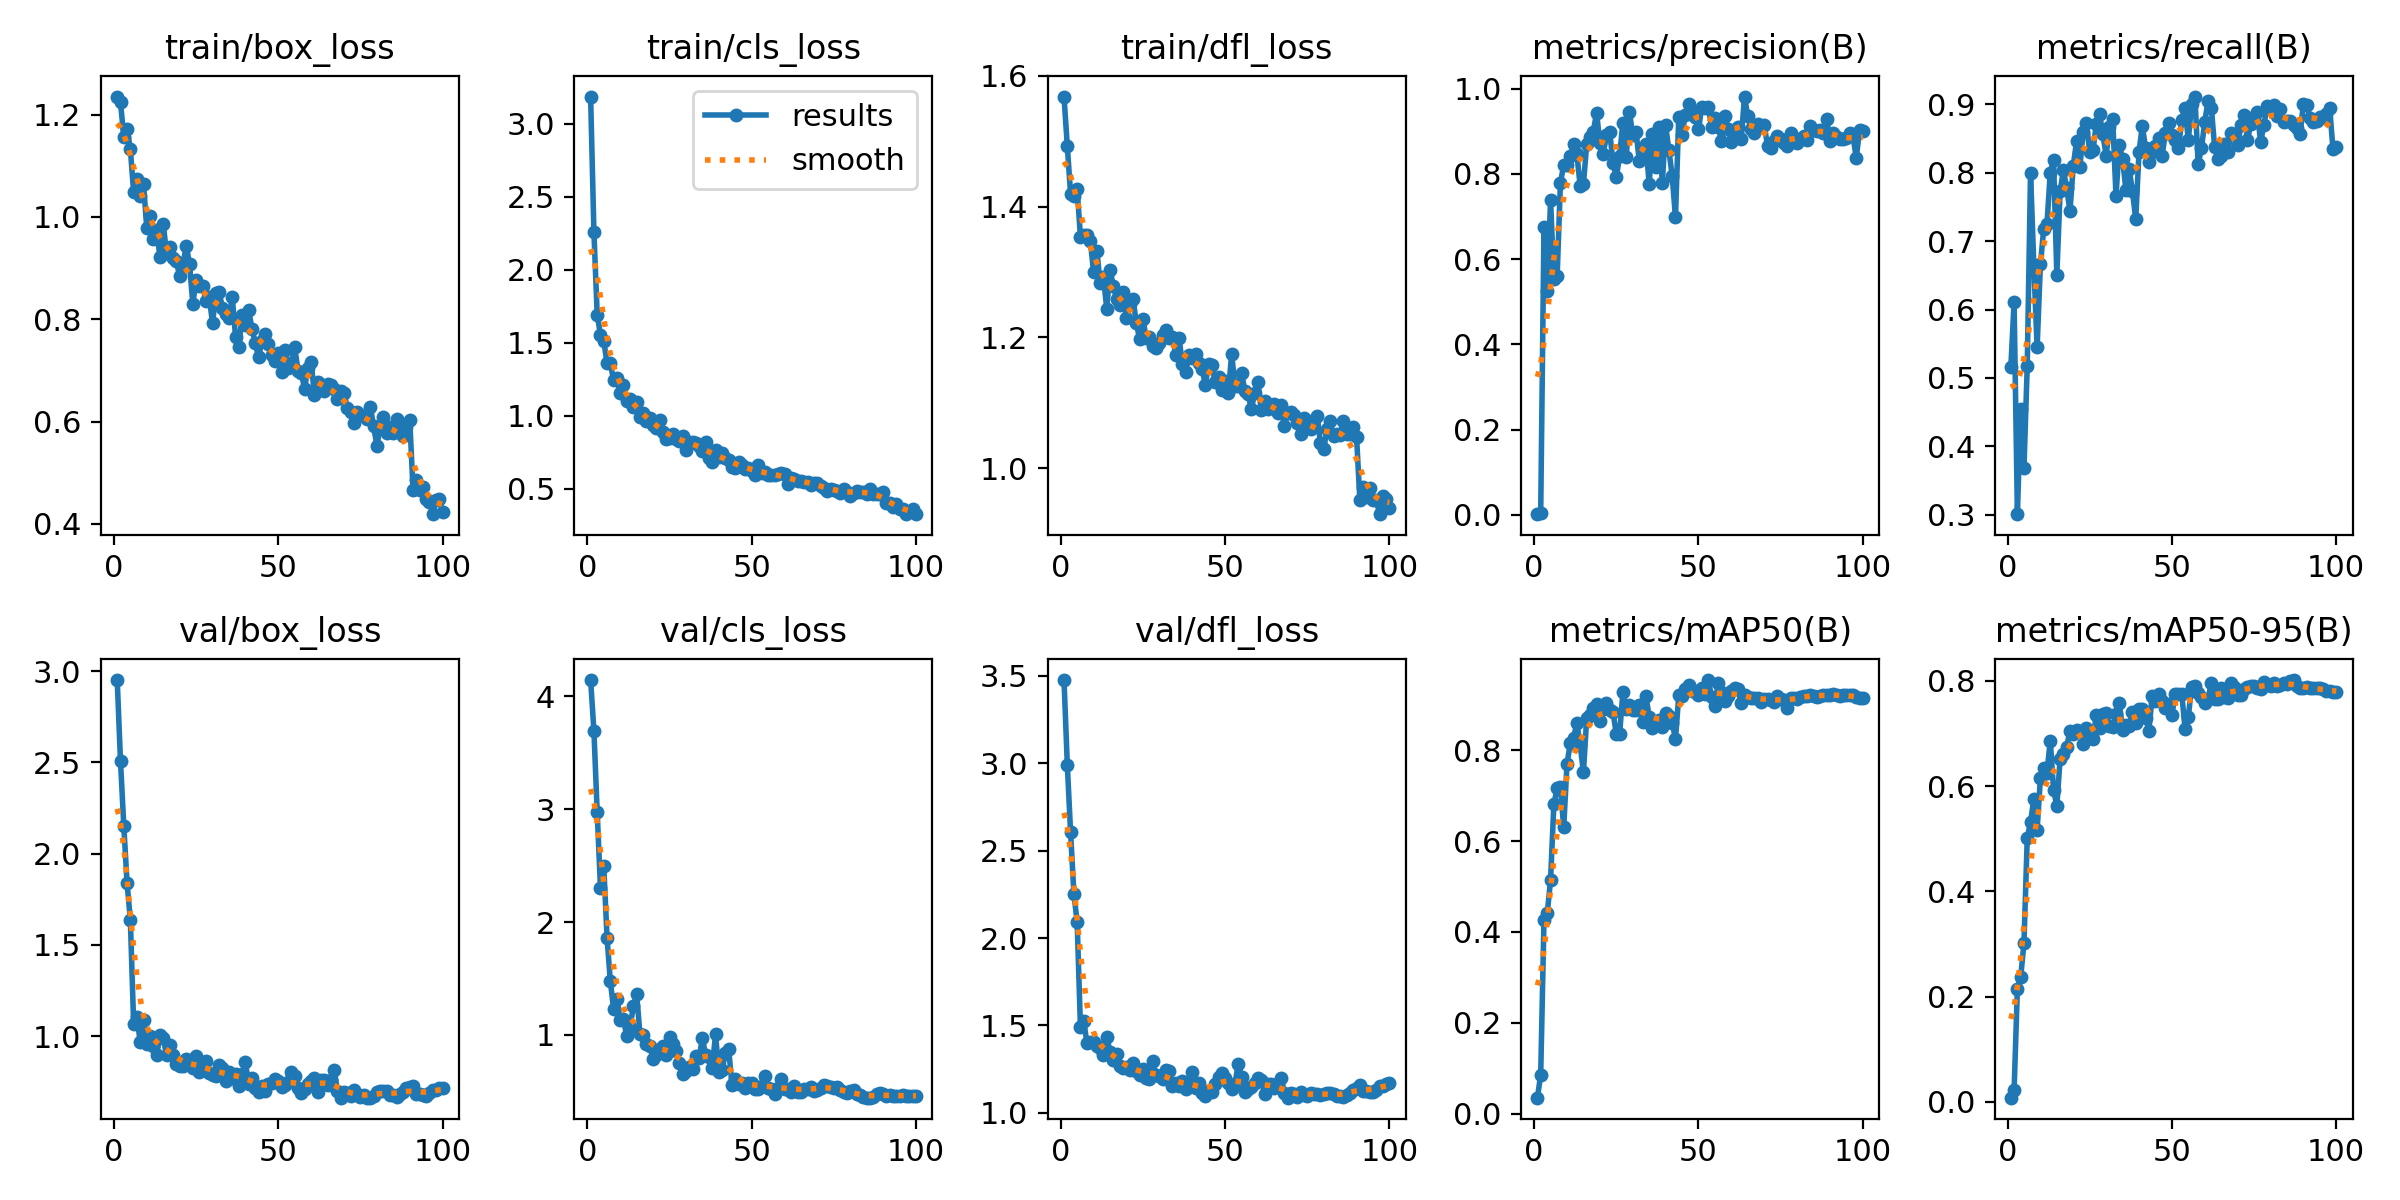

Data behind this chart, as committed beside it:
epoch, time, train/box_loss, train/cls_loss, train/dfl_loss, metrics/precision(B), metrics/recall(B), metrics/mAP50(B), metrics/mAP50-95(B), val/box_loss, val/cls_loss, val/dfl_loss, lr/pg0, lr/pg1, lr/pg2
1, 3.543, 1.235, 3.188, 1.569, 0.00164, 0.5153, 0.03575, 0.00802, 2.952, 4.143, 3.476, 0.0002, 0.0002, 0.0802
2, 6.239, 1.224, 2.262, 1.493, 0.00374, 0.6106, 0.08622, 0.02189, 2.506, 3.696, 2.992, 0.0004099, 0.0004099, 0.05941
3, 9.032, 1.157, 1.693, 1.42, 0.6764, 0.3005, 0.4268, 0.2151, 2.153, 2.975, 2.605, 0.0006194, 0.0006194, 0.03862
4, 11.66, 1.173, 1.553, 1.417, 0.5263, 0.4549, 0.4419, 0.2368, 1.839, 2.301, 2.255, 0.0008282, 0.0008282, 0.01783
5, 14.27, 1.132, 1.514, 1.427, 0.7381, 0.368, 0.5143, 0.3017, 1.636, 2.495, 2.09, 0.0009961, 0.0009961, 0.0009961
6, 16.83, 1.048, 1.358, 1.354, 0.5542, 0.5179, 0.6804, 0.5018, 1.064, 1.861, 1.49, 0.0009939, 0.0009939, 0.0009939
7, 19.41, 1.073, 1.359, 1.356, 0.5596, 0.8002, 0.7158, 0.5315, 1.106, 1.475, 1.524, 0.0009912, 0.0009912, 0.0009912
8, 21.95, 1.042, 1.242, 1.357, 0.7786, 0.6643, 0.7184, 0.5756, 0.9651, 1.228, 1.398, 0.0009881, 0.0009881, 0.0009881
9, 24.51, 1.064, 1.257, 1.348, 0.8212, 0.5447, 0.6302, 0.5169, 1.086, 1.316, 1.403, 0.0009844, 0.0009844, 0.0009844
10, 27.03, 0.9787, 1.152, 1.3, 0.8203, 0.6659, 0.7687, 0.6146, 0.9582, 1.128, 1.407, 0.0009803, 0.0009803, 0.0009803
11, 29.63, 1.002, 1.208, 1.333, 0.8417, 0.7171, 0.8149, 0.6343, 1, 1.14, 1.38, 0.0009758, 0.0009758, 0.0009758
12, 32.3, 0.9562, 1.103, 1.282, 0.871, 0.7251, 0.8276, 0.6255, 0.9449, 0.9879, 1.369, 0.0009707, 0.0009707, 0.0009707
13, 34.83, 0.975, 1.112, 1.292, 0.8467, 0.8003, 0.8588, 0.6866, 0.8946, 1.071, 1.333, 0.0009652, 0.0009652, 0.0009652
14, 37.45, 0.921, 1.06, 1.244, 0.7724, 0.8189, 0.8113, 0.5935, 1.006, 1.252, 1.434, 0.0009593, 0.0009593, 0.0009593
15, 39.93, 0.9869, 1.095, 1.303, 0.7762, 0.6508, 0.7516, 0.5621, 0.9913, 1.364, 1.35, 0.0009529, 0.0009529, 0.0009529
16, 42.53, 0.9289, 0.9881, 1.279, 0.87, 0.7728, 0.8704, 0.6521, 0.8936, 1.009, 1.3, 0.000946, 0.000946, 0.000946
17, 45.02, 0.9407, 1.018, 1.259, 0.8871, 0.8041, 0.8779, 0.6603, 0.952, 0.9956, 1.339, 0.0009388, 0.0009388, 0.0009388
18, 47.63, 0.9202, 0.9604, 1.25, 0.8993, 0.7776, 0.8918, 0.6746, 0.8937, 0.9165, 1.268, 0.0009311, 0.0009311, 0.0009311
19, 50.15, 0.913, 0.9843, 1.269, 0.9431, 0.7438, 0.9008, 0.7054, 0.8496, 0.9056, 1.257, 0.0009229, 0.0009229, 0.0009229
20, 52.79, 0.8841, 0.9373, 1.23, 0.8724, 0.8103, 0.8649, 0.6996, 0.8378, 0.7853, 1.261, 0.0009144, 0.0009144, 0.0009144
21, 55.31, 0.9067, 0.9144, 1.251, 0.8463, 0.8461, 0.8903, 0.7075, 0.8346, 0.8225, 1.245, 0.0009055, 0.0009055, 0.0009055
22, 57.89, 0.9443, 0.9676, 1.259, 0.8911, 0.8078, 0.904, 0.7035, 0.8721, 0.8785, 1.282, 0.0008961, 0.0008961, 0.0008961
23, 60.47, 0.9079, 0.8878, 1.221, 0.8982, 0.8596, 0.8886, 0.6808, 0.8546, 0.9008, 1.237, 0.0008864, 0.0008864, 0.0008864
24, 63.06, 0.8304, 0.8367, 1.198, 0.8263, 0.8731, 0.8835, 0.7104, 0.8229, 0.8213, 1.217, 0.0008763, 0.0008763, 0.0008763
25, 65.61, 0.8759, 0.8485, 1.228, 0.7919, 0.8303, 0.8349, 0.6932, 0.8921, 0.9811, 1.249, 0.0008658, 0.0008658, 0.0008658
26, 68.26, 0.8657, 0.8742, 1.198, 0.8421, 0.8328, 0.8349, 0.6898, 0.8021, 0.917, 1.199, 0.000855, 0.000855, 0.000855
27, 70.85, 0.8656, 0.8403, 1.2, 0.9197, 0.8711, 0.9266, 0.7355, 0.8271, 0.8539, 1.193, 0.0008439, 0.0008439, 0.0008439
28, 73.56, 0.8351, 0.8285, 1.186, 0.8386, 0.8857, 0.8909, 0.7095, 0.8649, 0.7551, 1.294, 0.0008323, 0.0008323, 0.0008323
29, 76.06, 0.8436, 0.8633, 1.184, 0.9444, 0.8561, 0.9, 0.7368, 0.7998, 0.6514, 1.216, 0.0008205, 0.0008205, 0.0008205
30, 78.69, 0.7919, 0.7639, 1.191, 0.8914, 0.8253, 0.8887, 0.738, 0.7863, 0.6767, 1.211, 0.0008084, 0.0008084, 0.0008084
31, 81.23, 0.8517, 0.8221, 1.204, 0.8987, 0.8677, 0.8872, 0.715, 0.7835, 0.7155, 1.193, 0.000796, 0.000796, 0.000796
32, 83.91, 0.8532, 0.8225, 1.211, 0.8303, 0.8782, 0.8988, 0.7123, 0.8427, 0.7004, 1.243, 0.0007832, 0.0007832, 0.0007832
33, 86.45, 0.8225, 0.8129, 1.199, 0.8383, 0.766, 0.8616, 0.7362, 0.8274, 0.8174, 1.237, 0.0007702, 0.0007702, 0.0007702
34, 89.11, 0.8098, 0.7915, 1.2, 0.8706, 0.8406, 0.9195, 0.7571, 0.7558, 0.7997, 1.154, 0.000757, 0.000757, 0.000757
35, 91.7, 0.8016, 0.7592, 1.174, 0.7755, 0.82, 0.873, 0.7068, 0.803, 0.9692, 1.17, 0.0007435, 0.0007435, 0.0007435
36, 94.31, 0.8444, 0.8174, 1.2, 0.8931, 0.7756, 0.8495, 0.7162, 0.768, 0.8202, 1.152, 0.0007297, 0.0007297, 0.0007297
37, 96.87, 0.7654, 0.7124, 1.159, 0.8156, 0.8056, 0.8613, 0.7137, 0.7938, 0.8008, 1.179, 0.0007158, 0.0007158, 0.0007158
38, 99.45, 0.7459, 0.6815, 1.147, 0.9102, 0.7734, 0.865, 0.7403, 0.7281, 0.7054, 1.138, 0.0007016, 0.0007016, 0.0007016
39, 102, 0.808, 0.764, 1.174, 0.7778, 0.7321, 0.8503, 0.7206, 0.7927, 1.005, 1.164, 0.0006872, 0.0006872, 0.0006872
40, 104.5, 0.7892, 0.7145, 1.168, 0.9137, 0.8303, 0.8817, 0.7465, 0.8557, 0.6682, 1.231, 0.0006727, 0.0006727, 0.0006727
41, 107.1, 0.8174, 0.745, 1.174, 0.8552, 0.8689, 0.8743, 0.7466, 0.7366, 0.693, 1.142, 0.000658, 0.000658, 0.000658
42, 109.6, 0.7813, 0.7127, 1.16, 0.7953, 0.8356, 0.8603, 0.7296, 0.7723, 0.8361, 1.172, 0.0006431, 0.0006431, 0.0006431
43, 112.2, 0.753, 0.6975, 1.152, 0.698, 0.8162, 0.824, 0.7053, 0.7165, 0.8736, 1.116, 0.0006281, 0.0006281, 0.0006281
44, 114.7, 0.7255, 0.6492, 1.127, 0.9345, 0.8309, 0.9203, 0.7709, 0.6912, 0.5582, 1.097, 0.000613, 0.000613, 0.000613
45, 117.3, 0.7582, 0.6432, 1.159, 0.892, 0.8386, 0.9182, 0.762, 0.7254, 0.6077, 1.122, 0.0005978, 0.0005978, 0.0005978
46, 119.8, 0.7707, 0.679, 1.158, 0.9389, 0.8509, 0.9346, 0.7752, 0.6969, 0.5671, 1.117, 0.0005824, 0.0005824, 0.0005824
47, 122.4, 0.752, 0.6602, 1.131, 0.9634, 0.824, 0.9426, 0.7618, 0.738, 0.5777, 1.165, 0.000567, 0.000567, 0.000567
48, 124.9, 0.7294, 0.6373, 1.139, 0.9443, 0.8584, 0.9298, 0.7483, 0.7435, 0.5331, 1.207, 0.0005516, 0.0005516, 0.0005516
49, 127.5, 0.7194, 0.6431, 1.119, 0.9324, 0.8723, 0.9305, 0.7567, 0.7623, 0.5726, 1.226, 0.0005361, 0.0005361, 0.0005361
50, 130.1, 0.7343, 0.6196, 1.133, 0.9045, 0.8553, 0.9207, 0.7358, 0.7517, 0.5774, 1.2, 0.0005205, 0.0005205, 0.0005205
51, 132.7, 0.6961, 0.5907, 1.115, 0.9569, 0.8479, 0.9363, 0.7755, 0.7192, 0.523, 1.167, 0.000505, 0.000505, 0.000505
52, 135.4, 0.7398, 0.6615, 1.175, 0.9554, 0.836, 0.9228, 0.7754, 0.7323, 0.5218, 1.134, 0.0004895, 0.0004895, 0.0004895
53, 137.9, 0.7039, 0.6056, 1.125, 0.9563, 0.8774, 0.9539, 0.7758, 0.7498, 0.5509, 1.165, 0.0004739, 0.0004739, 0.0004739
54, 140.5, 0.7155, 0.613, 1.125, 0.9091, 0.8952, 0.9156, 0.709, 0.8022, 0.6348, 1.28, 0.0004584, 0.0004584, 0.0004584
55, 143, 0.745, 0.596, 1.146, 0.9309, 0.848, 0.8979, 0.7318, 0.7826, 0.5328, 1.202, 0.000443, 0.000443, 0.000443
56, 145.6, 0.6997, 0.5902, 1.119, 0.9103, 0.9005, 0.9477, 0.7884, 0.7149, 0.522, 1.121, 0.0004276, 0.0004276, 0.0004276
57, 148.1, 0.6955, 0.5899, 1.113, 0.8762, 0.9116, 0.9266, 0.7909, 0.6865, 0.474, 1.136, 0.0004122, 0.0004122, 0.0004122
58, 150.7, 0.6639, 0.5983, 1.09, 0.9366, 0.8123, 0.9084, 0.7778, 0.7113, 0.5315, 1.148, 0.000397, 0.000397, 0.000397
59, 153.2, 0.7046, 0.6065, 1.115, 0.906, 0.8361, 0.9191, 0.7697, 0.7361, 0.6079, 1.169, 0.0003819, 0.0003819, 0.0003819
60, 155.9, 0.7169, 0.6027, 1.131, 0.8751, 0.8747, 0.9293, 0.7577, 0.7546, 0.5175, 1.196, 0.0003669, 0.0003669, 0.0003669
... 40 more rows
